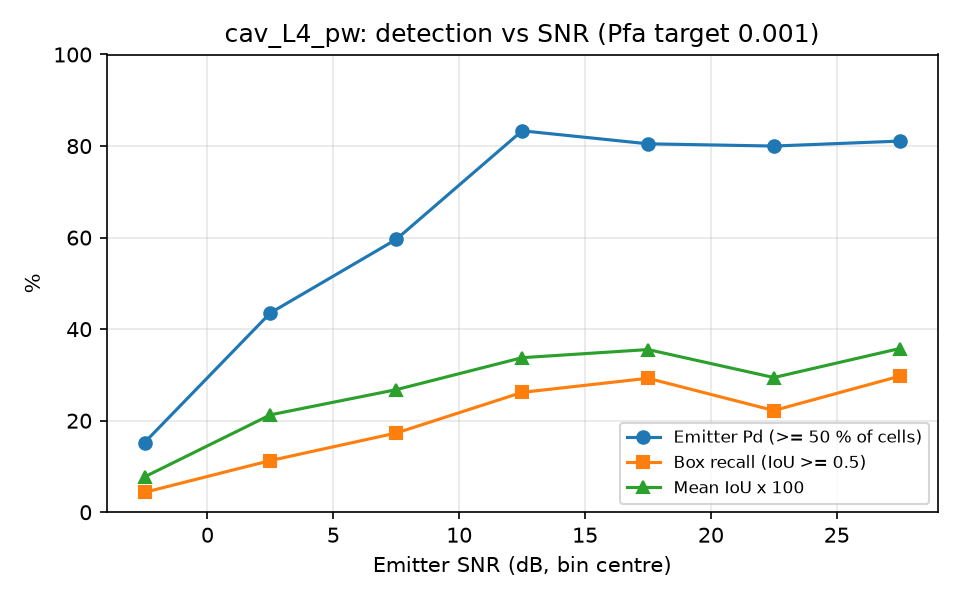

The data file committed next to this chart (first rows):
snr_lo, snr_hi, n, emitter_pd, box_recall, mean_iou
-5, 0, 46, 0.1522, 0.0435, 0.0772
0, 5, 62, 0.4355, 0.1129, 0.2128
5, 10, 52, 0.5962, 0.1731, 0.2678
10, 15, 42, 0.8333, 0.2619, 0.3377
15, 20, 41, 0.8049, 0.2927, 0.3554
20, 25, 45, 0.8000, 0.2222, 0.2943
25, 30, 37, 0.8108, 0.2973, 0.3577
